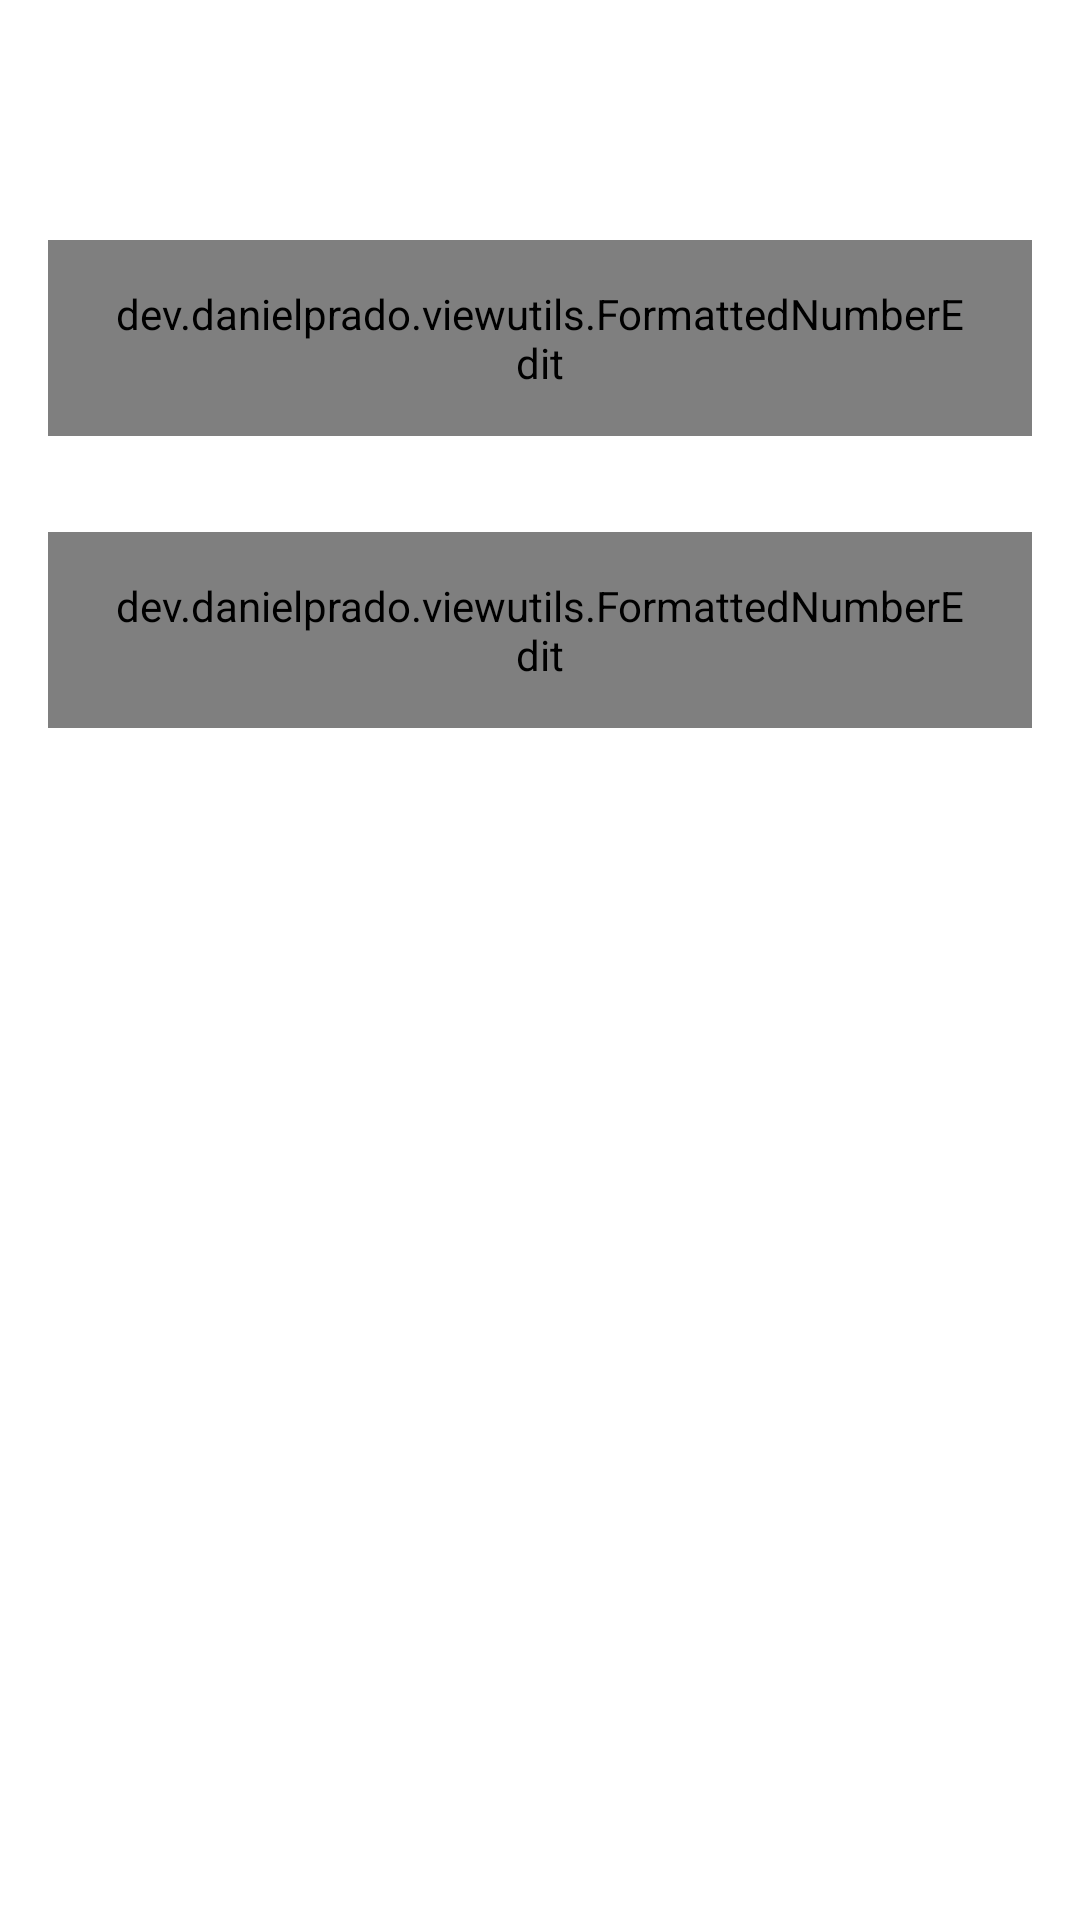

Reconstruct the res/layout file that produces this screen, plus the resources it refers to.
<!-- AndroidManifest.xml: application theme Theme.Patrimon -->
<!-- res/layout/activity_value_by_desired_percentage.xml -->
<?xml version="1.0" encoding="utf-8"?>
<androidx.constraintlayout.widget.ConstraintLayout xmlns:android="http://schemas.android.com/apk/res/android"
    xmlns:app="http://schemas.android.com/apk/res-auto"
    xmlns:tools="http://schemas.android.com/tools"
    android:layout_width="match_parent"
    android:layout_height="match_parent"
    tools:context=".MainActivity">

    <dev.danielprado.viewutils.FormattedNumberEdit
        android:id="@+id/edit_equity"
        style="@style/FormattedEdit.Currency"
        android:layout_width="match_parent"
        android:layout_height="wrap_content"
        android:layout_marginStart="16dp"
        android:layout_marginTop="80dp"
        android:layout_marginEnd="16dp"
        android:hint="@string/text_patrimonio"
        app:layout_constraintEnd_toEndOf="parent"
        app:layout_constraintHorizontal_bias="0.0"
        app:layout_constraintStart_toStartOf="parent"
        app:layout_constraintTop_toTopOf="parent" />

    <dev.danielprado.viewutils.FormattedNumberEdit
        android:id="@+id/edit_percentage"
        style="@style/FormattedEdit.Percentage"
        android:layout_width="match_parent"
        android:layout_height="wrap_content"
        android:layout_marginStart="16dp"
        android:layout_marginTop="32dp"
        android:layout_marginEnd="16dp"
        android:hint="@string/txt_porcentagem"
        app:layout_constraintEnd_toEndOf="parent"
        app:layout_constraintHorizontal_bias="0.0"
        app:layout_constraintStart_toStartOf="parent"
        app:layout_constraintTop_toBottomOf="@+id/edit_equity" />

    <androidx.appcompat.widget.AppCompatButton
        android:id="@+id/btn_calculate"
        android:layout_width="match_parent"
        android:layout_height="wrap_content"
        android:layout_marginStart="16dp"
        android:layout_marginTop="32dp"
        android:layout_marginEnd="16dp"
        android:text="@string/btn_calculate"
        app:layout_constraintEnd_toEndOf="parent"
        app:layout_constraintHorizontal_bias="0.0"
        app:layout_constraintStart_toStartOf="parent"
        app:layout_constraintTop_toBottomOf="@+id/edit_percentage" />

    <TextView
        android:id="@+id/txt_result"
        android:layout_width="match_parent"
        android:layout_height="wrap_content"
        android:layout_marginStart="16dp"
        android:layout_marginTop="32dp"
        android:layout_marginEnd="16dp"
        android:visibility="invisible"
        app:layout_constraintEnd_toEndOf="parent"
        app:layout_constraintStart_toStartOf="parent"
        app:layout_constraintTop_toBottomOf="@+id/btn_calculate"
        tools:text="Resultado" />

</androidx.constraintlayout.widget.ConstraintLayout>
<!-- resources referenced by this layout -->
<resources>
  <string name="btn_calculate">Calcular</string>
  <string name="text_patrimonio">Patrimônio</string>
  <string name="txt_porcentagem">Porcentagem desejada</string>
  <style name="FormattedEdit.Currency">
          <item name="android:digits">0123456789R$,.\ </item>
          <item name="formattingSymbol">R$\ </item>
          <item name="formattingSymbolPosition">prefix</item>
      </style>
  <style name="FormattedEdit.Percentage">
          <item name="android:digits">0123456789%.,</item>
          <item name="formattingSymbol">%</item>
          <item name="formattingSymbolPosition">suffix</item>
      </style>
  <style name="Theme.Patrimon" parent="Theme.MaterialComponents.DayNight.DarkActionBar">
          
          <item name="colorPrimary">@color/purple_500</item>
          <item name="colorPrimaryVariant">@color/purple_700</item>
          <item name="colorOnPrimary">@color/white</item>
          
          <item name="colorSecondary">@color/teal_200</item>
          <item name="colorSecondaryVariant">@color/teal_700</item>
          <item name="colorOnSecondary">@color/black</item>
          
          <item name="android:statusBarColor" tools:targetApi="l">?attr/colorPrimaryVariant</item>
          
          <item name="editTextStyle">@style/FormattedEdit</item>
          <item name="buttonStyle">@style/CustomButton</item>
  
          
          <item name="editTextBackground">@color/edit_background</item>
      </style>
  <color name="purple_500">#FF6200EE</color>
  <color name="purple_700">#FF3700B3</color>
  <color name="white">#FFFFFFFF</color>
  <color name="teal_200">#FF03DAC5</color>
  <color name="teal_700">#FF018786</color>
  <color name="black">#FF000000</color>
  <style name="FormattedEdit" parent="Widget.AppCompat.EditText">
          <item name="android:paddingEnd">20dp</item>
          <item name="android:paddingStart">20dp</item>
          <item name="android:paddingTop">15dp</item>
          <item name="android:paddingBottom">15dp</item>
          <item name="android:textAlignment">viewEnd</item>
          <item name="android:textSize">20dp</item>
          <item name="android:inputType">number</item>
          <item name="android:background">@drawable/edits_background</item>
      </style>
  <style name="CustomButton" parent="Widget.AppCompat.Button.Colored">
          <item name="android:paddingTop">20dp</item>
          <item name="android:paddingBottom">20dp</item>
          <item name="android:backgroundTint">?attr/colorPrimary</item>
          <item name="android:textSize">18dp</item>
          <item name="android:background">@drawable/button_background</item>
      </style>
  <color name="edit_background">#EFEFEF</color>
  <!-- drawable edits_background (drawable) -->
  <?xml version="1.0" encoding="utf-8"?>
  <selector xmlns:android="http://schemas.android.com/apk/res/android">
      <item>
          <shape android:shape="rectangle">
              <solid android:color="?attr/editTextBackground"/>
              <corners android:radius="20dp"/>
          </shape>
      </item>
  </selector>
</resources>
